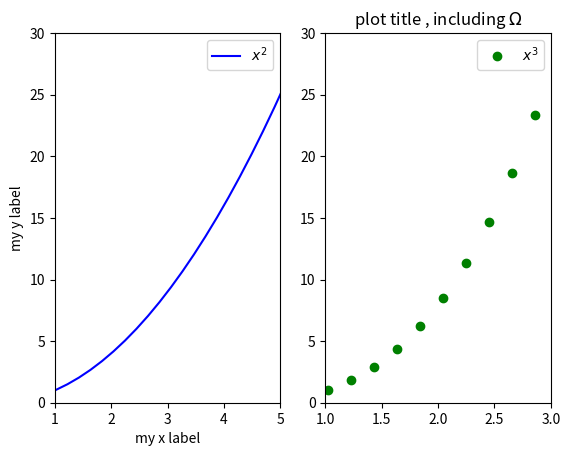

The script that saved this image:
import numpy as np
import matplotlib.pyplot as plt

plt.subplot(1, 2, 1)
x = np.linspace(0, 10, 50)
y1 = np.power(x, 2)
y2 = np.power(x, 3)

plt.plot(x, y1, 'b-', label='$x^2$')
plt.xlim((1, 5))
plt.ylim((0, 30))
plt.xlabel('my x label')
plt.ylabel('my y label')
plt.legend()

plt.subplot(1, 2, 2)
plt.title('plot title , including $\Omega$')
plt.plot(x, y2, 'go', label='$x^3$')
plt.xlim((1, 3))
plt.ylim((0, 30))
plt.legend()


plt.show()